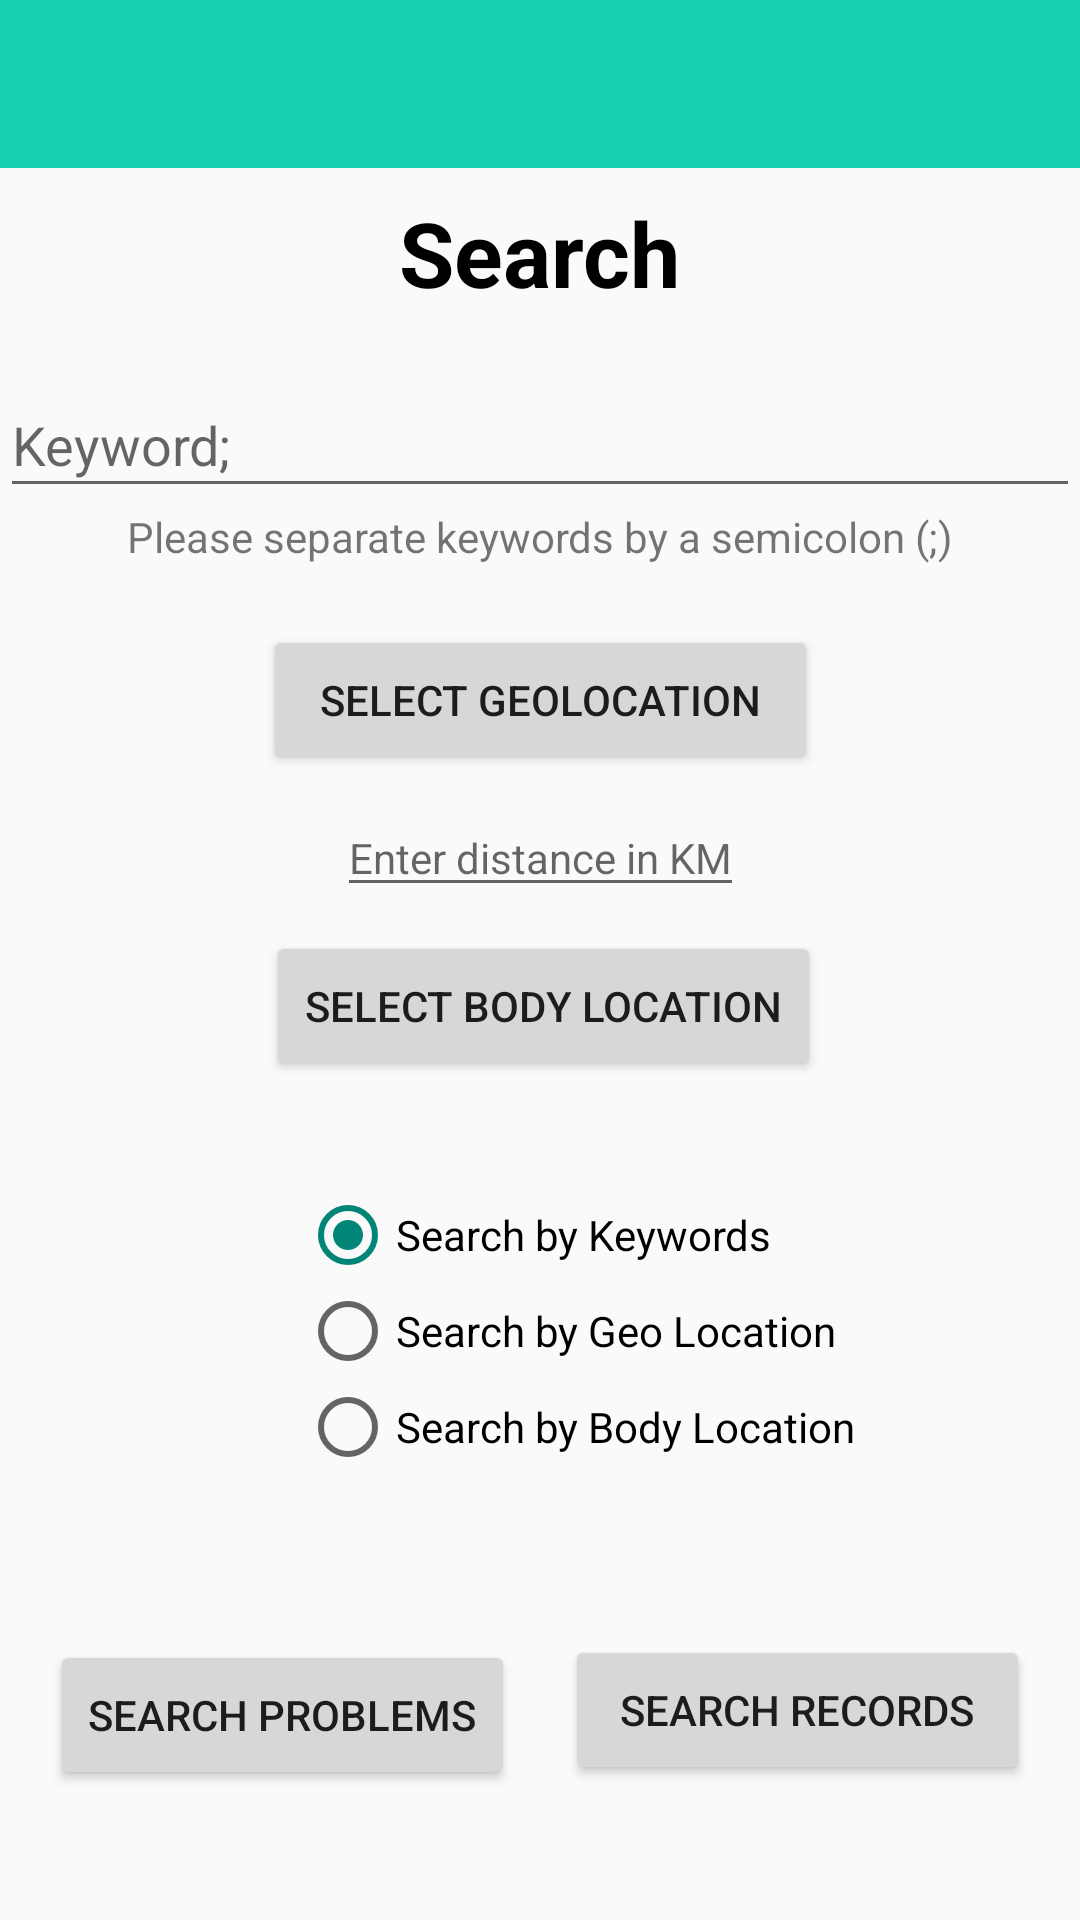

Write the Android layout XML for this screen, with the resource values it uses.
<!-- AndroidManifest.xml: application theme Theme.AppCompat.Light.NoActionBar -->
<!-- res/layout/activity_search.xml -->
<?xml version="1.0" encoding="utf-8"?>
<android.support.constraint.ConstraintLayout xmlns:android="http://schemas.android.com/apk/res/android"
    xmlns:app="http://schemas.android.com/apk/res-auto"
    xmlns:tools="http://schemas.android.com/tools"
    android:layout_width="match_parent"
    android:layout_height="match_parent"
    tools:context=".SearchActivity">

    <android.support.v7.widget.Toolbar
        android:id="@+id/search_toolbar"
        android:layout_width="match_parent"
        android:layout_height="?attr/actionBarSize"
        android:background="@color/logoColor"
        android:theme="@style/AppTheme"
        app:layout_constraintEnd_toEndOf="parent"
        app:layout_constraintStart_toStartOf="parent"
        app:layout_constraintTop_toTopOf="parent"
        app:popupTheme="@style/ThemeOverlay.AppCompat.Light"
        app:titleTextColor="@android:color/background_light" />

    <TextView
        android:id="@+id/searchTextView"
        android:layout_width="wrap_content"
        android:layout_height="wrap_content"
        android:layout_marginTop="8dp"
        android:text="@string/search"
        android:textColor="@android:color/black"
        android:textSize="30sp"
        android:textStyle="bold"
        app:layout_constraintEnd_toEndOf="parent"
        app:layout_constraintStart_toStartOf="parent"
        app:layout_constraintTop_toBottomOf="@+id/search_toolbar" />

    <EditText
        android:id="@+id/keywordEditText"
        android:layout_width="360dp"
        android:layout_height="45dp"
        android:layout_marginTop="20dp"
        android:ems="10"
        android:hint="@string/keyword"
        android:inputType="textPersonName"
        app:layout_constraintEnd_toEndOf="parent"
        app:layout_constraintStart_toStartOf="parent"
        app:layout_constraintTop_toBottomOf="@+id/searchTextView" />

    <TextView
        android:id="@+id/seperateTextView"
        android:layout_width="wrap_content"
        android:layout_height="wrap_content"
        android:text="@string/search_separator"
        app:layout_constraintEnd_toEndOf="parent"
        app:layout_constraintStart_toStartOf="parent"
        app:layout_constraintTop_toBottomOf="@+id/keywordEditText" />

    <Button
        android:id="@+id/geolocationButton"
        android:layout_width="185dp"
        android:layout_height="50dp"
        android:layout_marginTop="20dp"
        android:text="@string/select_geolocation"
        app:layout_constraintEnd_toEndOf="parent"
        app:layout_constraintStart_toStartOf="parent"
        app:layout_constraintTop_toBottomOf="@+id/seperateTextView" />

    <Button
        android:id="@+id/bodyLocationButton"
        android:layout_width="185dp"
        android:layout_height="50dp"
        android:layout_marginTop="8dp"
        android:text="@string/select_body_location"
        app:layout_constraintEnd_toEndOf="parent"
        app:layout_constraintHorizontal_bias="0.507"
        app:layout_constraintStart_toStartOf="parent"
        app:layout_constraintTop_toBottomOf="@+id/distanceEditText" />

    <RadioGroup
        android:id="@+id/RGroup"
        android:layout_width="wrap_content"
        android:layout_height="wrap_content"
        android:layout_marginStart="100dp"
        android:layout_marginLeft="100dp"
        android:layout_marginBottom="12dp"
        app:layout_constraintBottom_toTopOf="@id/searchProbsButton"
        app:layout_constraintStart_toStartOf="parent"
        app:layout_constraintTop_toBottomOf="@id/bodyLocationButton">

        <RadioButton
            android:id="@+id/keyWordRadio"
            android:layout_width="wrap_content"
            android:layout_height="wrap_content"
            android:checked="true"
            android:text="@string/keyword_search" />

        <RadioButton
            android:id="@+id/geoRadio"
            android:layout_width="wrap_content"
            android:layout_height="wrap_content"
            android:text="@string/geolocation_search" />

        <RadioButton
            android:id="@+id/bodyRadio"
            android:layout_width="wrap_content"
            android:layout_height="wrap_content"
            android:text="@string/bodylocation_search" />

    </RadioGroup>

    <Button
        android:id="@+id/searchProbsButton"
        android:layout_width="155dp"
        android:layout_height="50dp"
        android:layout_marginTop="8dp"
        android:layout_marginBottom="8dp"
        android:text="@string/search_problems"
        app:layout_constraintBottom_toBottomOf="parent"
        app:layout_constraintEnd_toStartOf="@+id/searchRecsButton"
        app:layout_constraintStart_toStartOf="parent"
        app:layout_constraintTop_toBottomOf="@+id/RGroup" />

    <Button
        android:id="@+id/searchRecsButton"
        android:layout_width="155dp"
        android:layout_height="50dp"
        android:layout_marginTop="8dp"
        android:layout_marginBottom="8dp"
        android:text="@string/search_records"
        app:layout_constraintBottom_toBottomOf="parent"
        app:layout_constraintEnd_toEndOf="parent"
        app:layout_constraintStart_toEndOf="@+id/searchProbsButton"
        app:layout_constraintTop_toBottomOf="@+id/RGroup"
        app:layout_constraintVertical_bias="0.55" />

    <EditText
        android:id="@+id/distanceEditText"
        android:layout_width="wrap_content"
        android:layout_height="wrap_content"
        android:layout_marginTop="8dp"
        android:hint="@string/enter_distance"
        android:inputType="number"
        android:textSize="14sp"
        app:layout_constraintEnd_toEndOf="parent"
        app:layout_constraintStart_toStartOf="parent"
        app:layout_constraintTop_toBottomOf="@+id/geolocationButton" />


</android.support.constraint.ConstraintLayout>
<!-- resources referenced by this layout -->
<resources>
  <color name="logoColor">#1AD0B2</color>
  <string name="bodylocation_search">Search by Body Location</string>
  <string name="enter_distance">Enter distance in KM</string>
  <string name="geolocation_search">Search by Geo Location</string>
  <string name="keyword">Keyword;</string>
  <string name="keyword_search">Search by Keywords</string>
  <string name="search">Search</string>
  <string name="search_problems">Search Problems</string>
  <string name="search_records">Search Records</string>
  <string name="search_separator">Please separate keywords by a semicolon (;)</string>
  <string name="select_body_location">Select body location</string>
  <string name="select_geolocation">Select Geolocation</string>
  <style name="AppTheme" parent="Base.Theme.AppCompat.Light.DarkActionBar">
          
          <item name="colorPrimary">@color/colorPrimary</item>
          <item name="colorPrimaryDark">@color/colorPrimaryDark</item>
          <item name="colorAccent">@color/colorAccent</item>
          <item name="android:statusBarColor">@color/colorPrimaryDark</item>
      </style>
  <color name="colorPrimary">#3f51b5</color>
  <color name="colorPrimaryDark">#303f9f</color>
  <color name="colorAccent">#BF282F</color>
</resources>
